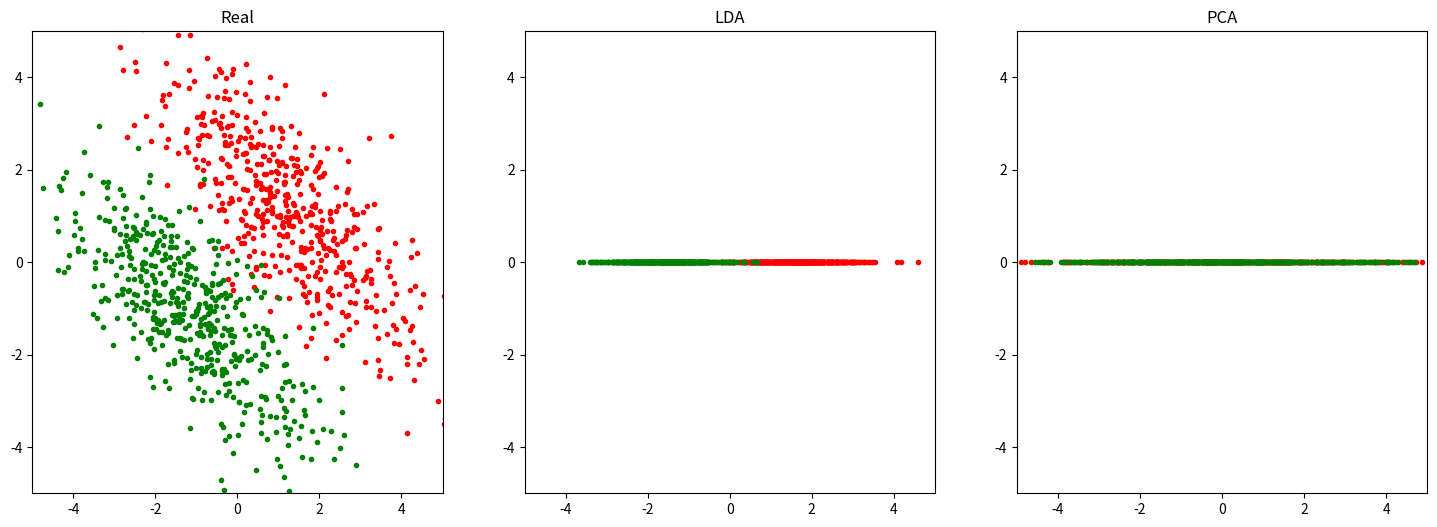

Recreate this plot in Python.
# -*- coding: utf-8 -*-
# @Date  : 2020/5/31
# [redacted]
# @Email : [email redacted]

import numpy as np
from numpy import linalg as LA
from matplotlib import pyplot as plt


class LDA:
    """
    Linear Discriminant Analysis(线性判别分析)
    """

    def __init__(self, k: int):
        """
        Args:
            k (int): 降维维度
        """
        self.k, self.W = k, None

    def fit(self, X: np.ndarray, Y: np.ndarray):
        assert self.k <= X.shape[1] - 1  # S_W^{-2} S_B 最多只有N - 1个非0特征值
        S_W = np.zeros([X.shape[1], X.shape[1]])  # 类内(within-class)散度矩阵
        S_B = np.zeros_like(S_W)  # 类间(between-class)散度矩阵
        M = np.mean(X, axis=0)  # 全部样本均值
        for Xi in (X[Y == i] for i in np.unique(Y)):
            Mi = np.mean(Xi, axis=0)
            S_W += (Xi - Mi).T @ (Xi - Mi)
            S_B += len(Xi) * (Mi - M).reshape(-1, 1) @ (Mi - M).reshape(1, -1)
        L, U = LA.eig(LA.inv(S_W) @ S_B)  # 计算 S_W^{-1} S_B 的特征值与特征向量
        topk = np.argsort(L)[::-1][:self.k]  # 按照特征值降序排列，取前K大特征值
        self.W = U[:, topk]  # 选择topk对应的特征向量

    def __call__(self, X: np.ndarray):
        return X @ self.W


class PCA:
    """
    Principal Components Analysis(主成分分析)
    """

    def __init__(self, k: int):
        """
        :param k: 保留的主成因个数
        """
        self.k = k

    def __call__(self, X: np.ndarray):
        X_norm = X - X.mean(axis=0)  # 去中心化
        L, U = np.linalg.eig(X_norm.T @ X_norm)  # 对协方差矩阵进行特征值分解
        topk = np.argsort(L)[::-1][:self.k]  # 找出特征值中前K大特征对应的索引
        return X_norm @ U[:, topk]  # 将去中心化矩阵乘以前K大特征对应的特征向量


def load_data():
    theta = np.pi / 4
    scale = np.array([[2, 0], [0, .8]])  # 缩放
    rotate = np.array([[np.cos(theta), -np.sin(theta)], [np.sin(theta), np.cos(theta)]])  # 旋转
    x = np.stack([
        np.random.randn(500, 2) + [0, 2],
        np.random.randn(500, 2) - [0, 2]
    ])  @ scale @ rotate
    y = np.stack([np.full([500], 0), np.full([500], 1)])
    return x, y


if __name__ == "__main__":
    x, y = load_data()
    plt.figure(figsize=[18, 6])
    plt.subplot(1, 3, 1)
    plt.title('Real')
    plt.xlim(-5, 5)
    plt.ylim(-5, 5)
    plt.scatter(x[0, :, 0], x[0, :, 1], color='r', marker='.')
    plt.scatter(x[1, :, 0], x[1, :, 1], color='g', marker='.')

    x, y = x.reshape(-1, 2), y.flatten()

    lda = LDA(1)
    lda.fit(x, y)
    z = lda(x)
    plt.subplot(1, 3, 2)
    plt.title('LDA')
    plt.xlim(-5, 5)
    plt.ylim(-5, 5)
    plt.scatter(z[:500, 0], np.zeros([500]), color='r', marker='.')
    plt.scatter(z[500:, 0], np.zeros([500]), color='g', marker='.')

    # 和PCA对比
    pca = PCA(1)
    z = pca(x)
    plt.subplot(1, 3, 3)
    plt.title('PCA')
    plt.xlim(-5, 5)
    plt.ylim(-5, 5)
    plt.scatter(z[:500, 0], np.zeros([500]), color='r', marker='.')
    plt.scatter(z[500:, 0], np.zeros([500]), color='g', marker='.')
    plt.show()
